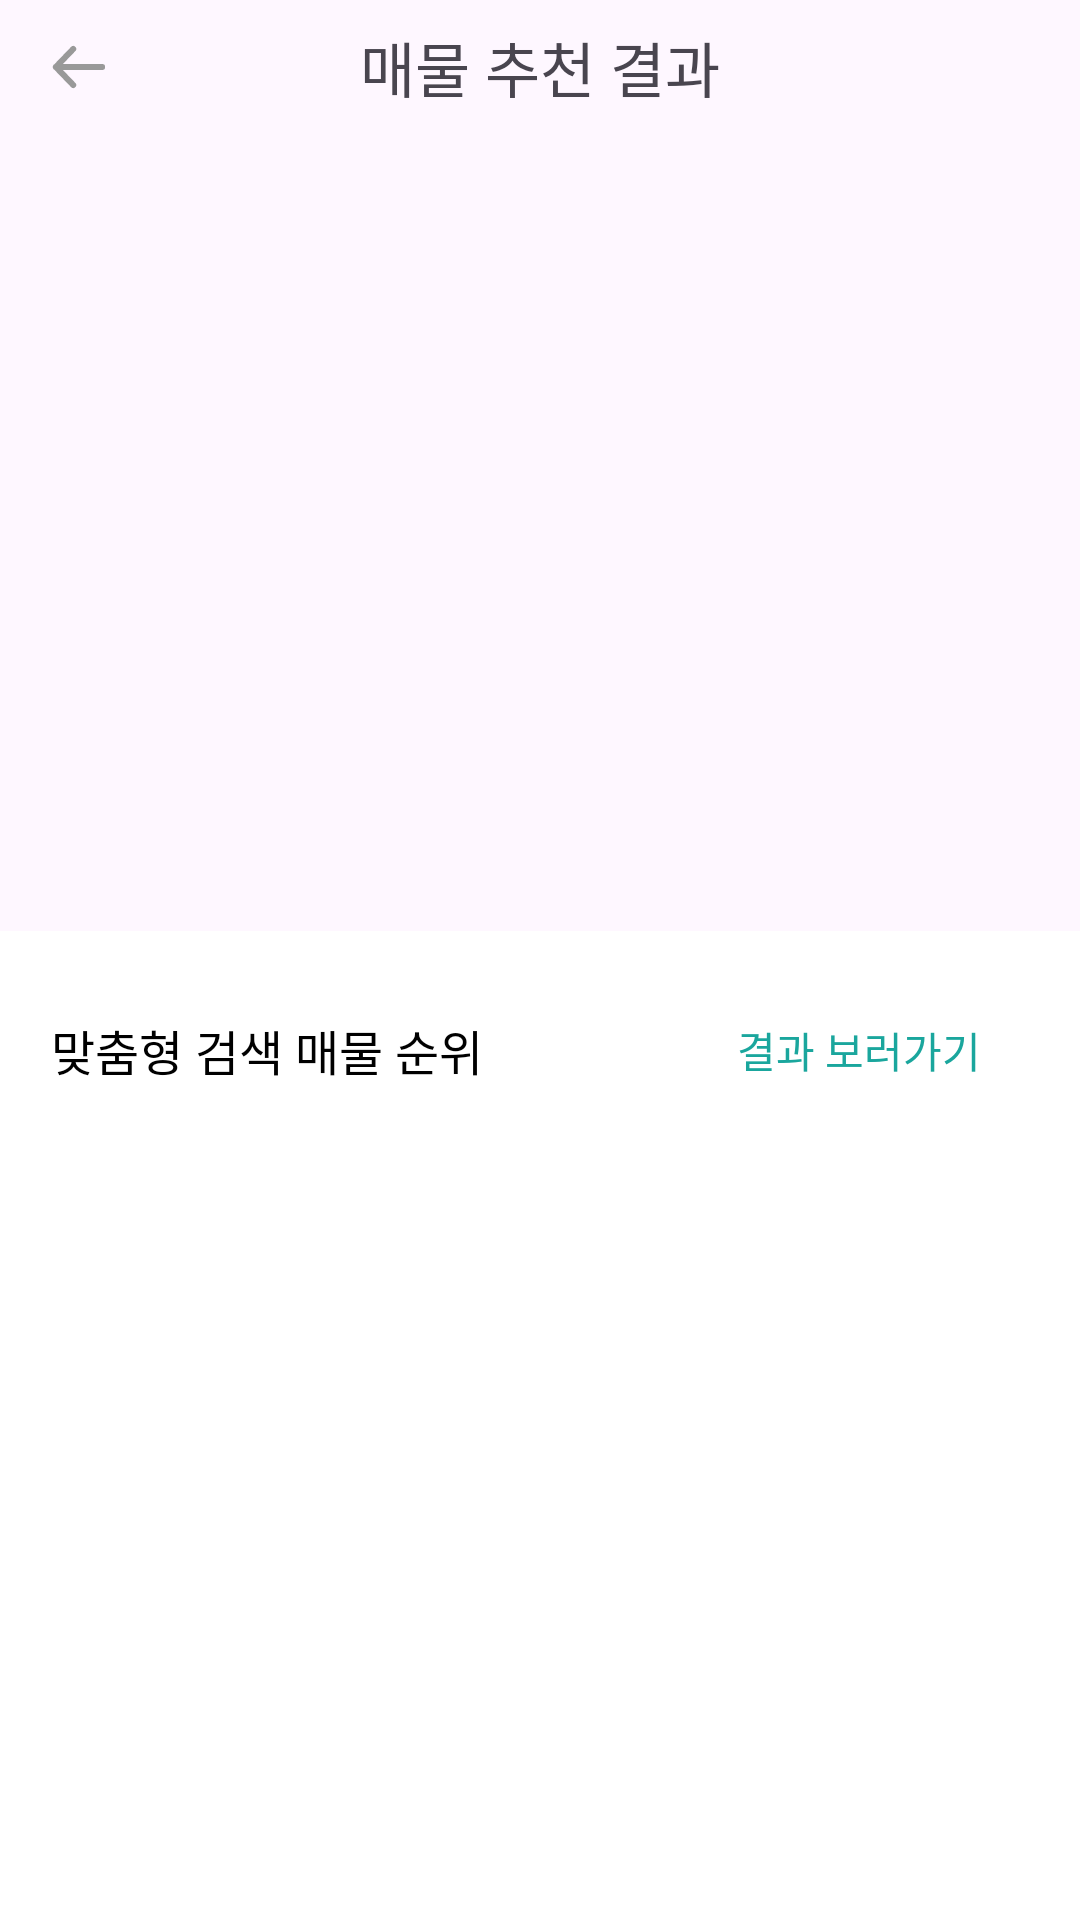

Produce the Android XML layout that renders to this screen, including the resource entries it uses.
<!-- AndroidManifest.xml: application theme Theme.FindHomes -->
<!-- res/layout/fragment_search_result.xml -->
<?xml version="1.0" encoding="utf-8"?>
<androidx.constraintlayout.widget.ConstraintLayout xmlns:android="http://schemas.android.com/apk/res/android"
    xmlns:app="http://schemas.android.com/apk/res-auto"
    xmlns:tools="http://schemas.android.com/tools"
    android:id="@+id/main"
    android:layout_width="match_parent"
    android:layout_height="match_parent"
    tools:context=".MainActivity">

    <androidx.constraintlayout.widget.Guideline
        android:id="@+id/gl_start"
        android:layout_width="wrap_content"
        android:layout_height="wrap_content"
        android:orientation="vertical"
        app:layout_constraintGuide_percent="0.04"/>

    <androidx.constraintlayout.widget.Guideline
        android:id="@+id/gl_end"
        android:layout_width="wrap_content"
        android:layout_height="wrap_content"
        android:orientation="vertical"
        app:layout_constraintGuide_percent="0.96"/>

    <androidx.constraintlayout.widget.ConstraintLayout
        android:id="@+id/cl_essential_top_bar"
        android:layout_width="0dp"
        android:layout_height="0dp"
        app:layout_constraintStart_toStartOf="@id/gl_start"
        app:layout_constraintEnd_toEndOf="@id/gl_end"
        app:layout_constraintTop_toTopOf="parent"
        app:layout_constraintHeight_percent="0.07">

        <ImageView
            android:id="@+id/iv_btn_back"
            app:layout_constraintStart_toStartOf="parent"
            app:layout_constraintTop_toTopOf="parent"
            app:layout_constraintBottom_toBottomOf="parent"
            android:src="@drawable/ic_btn_back"
            android:layout_width="wrap_content"
            android:layout_height="wrap_content"/>

        <TextView
            android:layout_width="wrap_content"
            android:layout_height="wrap_content"
            app:layout_constraintStart_toStartOf="parent"
            app:layout_constraintEnd_toEndOf="parent"
            app:layout_constraintTop_toTopOf="parent"
            app:layout_constraintBottom_toBottomOf="parent"
            android:textSize="20sp"
            android:text="@string/result_show_title"/>

    </androidx.constraintlayout.widget.ConstraintLayout>


    <androidx.constraintlayout.widget.ConstraintLayout
        android:id="@+id/cl_bottom_bar"
        android:layout_width="match_parent"
        android:layout_height="0dp"
        android:background="@color/white"
        app:layout_constraintDimensionRatio="360:330"
        android:paddingHorizontal="17dp"
        app:layout_constraintBottom_toBottomOf="parent">

        <TextView
            android:id="@+id/tv_result_show_title"
            android:layout_width="wrap_content"
            android:layout_height="wrap_content"
            app:layout_constraintTop_toTopOf="parent"
            app:layout_constraintStart_toStartOf="parent"
            android:layout_marginTop="28dp"
            android:text="@string/result_ranking"
            android:textSize="16sp"
            android:textColor="@color/black"
            android:fontFamily="@font/pretendard_semibold"/>

        <androidx.appcompat.widget.AppCompatButton
            android:id="@+id/btn_result_show"
            android:layout_width="wrap_content"
            android:layout_height="wrap_content"
            android:background="@drawable/button_inactive_100"
            app:layout_constraintTop_toTopOf="@id/tv_result_show_title"
            app:layout_constraintBottom_toBottomOf="@id/tv_result_show_title"
            app:layout_constraintEnd_toEndOf="parent"
            android:paddingVertical="8dp"
            android:paddingHorizontal="16dp"
            android:textColor="@color/button_color"
            android:text="@string/result_show"/>


        <androidx.recyclerview.widget.RecyclerView
            android:id="@+id/rv_result_ranking"
            android:layout_width="match_parent"
            android:layout_height="0dp"
            android:layout_marginTop="8dp"
            tools:listitem="@layout/item_result_ranking"
            app:layout_constraintTop_toBottomOf="@id/tv_result_show_title"
            app:layout_constraintBottom_toBottomOf="parent"/>


    </androidx.constraintlayout.widget.ConstraintLayout>


</androidx.constraintlayout.widget.ConstraintLayout>
<!-- res/layout/item_result_ranking.xml (included above) -->
<?xml version="1.0" encoding="utf-8"?>
<androidx.constraintlayout.widget.ConstraintLayout xmlns:android="http://schemas.android.com/apk/res/android"
    android:id="@+id/cl_ranking_item"
    android:layout_width="match_parent"
    android:layout_height="wrap_content"
    android:background="@drawable/rectangle_gray_16"
    android:backgroundTint="@color/white"
    android:padding="15dp"
    xmlns:app="http://schemas.android.com/apk/res-auto"
    android:layout_marginBottom="10dp"
    android:layout_marginHorizontal="20dp">

    <androidx.cardview.widget.CardView
        android:id="@+id/cv_ranking"
        android:layout_width="0dp"
        android:layout_height="0dp"
        android:layout_marginEnd="8dp"
        app:cardCornerRadius="16dp"
        app:cardElevation="0dp"
        app:layout_constraintTop_toTopOf="@id/cl_ranking_info"
        app:layout_constraintBottom_toBottomOf="@id/cl_ranking_info"
        app:layout_constraintStart_toStartOf="parent"
        app:layout_constraintDimensionRatio="1:1">

        <ImageView
            android:id="@+id/iv_ranking"
            android:layout_width="match_parent"
            android:layout_height="match_parent"
            android:src="@drawable/ic_search_house"
            android:scaleType="centerCrop"/>

    </androidx.cardview.widget.CardView>


    <androidx.constraintlayout.widget.ConstraintLayout
        android:id="@+id/cl_ranking_info"
        android:layout_width="0dp"
        android:layout_height="wrap_content"
        android:layout_marginStart="8dp"
        app:layout_constraintStart_toEndOf="@id/cv_ranking"
        app:layout_constraintEnd_toEndOf="parent"
        app:layout_constraintTop_toTopOf="parent">

        <TextView
            android:id="@+id/tv_ranking"
            android:text="0"
            android:textSize="16sp"
            android:fontFamily="@font/pretendard_semibold"
            app:layout_constraintTop_toTopOf="parent"
            app:layout_constraintStart_toStartOf="parent"
            android:layout_width="wrap_content"
            android:layout_height="wrap_content"/>

        <TextView
            android:id="@+id/tv_ranking_text"
            android:layout_width="wrap_content"
            android:layout_height="wrap_content"
            android:textSize="16sp"
            android:text="@string/result_ranking_kor"
            android:fontFamily="@font/pretendard_semibold"
            app:layout_constraintTop_toTopOf="@id/tv_ranking"
            app:layout_constraintStart_toEndOf="@id/tv_ranking"/>

        <TextView
            android:id="@+id/tv_ranking_price_type"
            app:layout_constraintTop_toTopOf="parent"
            app:layout_constraintStart_toEndOf="@id/tv_ranking_text"
            android:text="매매"
            android:textSize="16sp"
            android:layout_marginStart="6dp"
            android:fontFamily="@font/pretendard_semibold"
            android:layout_width="wrap_content"
            android:layout_height="wrap_content"/>

        <TextView
            android:id="@+id/tv_ranking_price"
            app:layout_constraintTop_toTopOf="parent"
            app:layout_constraintStart_toEndOf="@id/tv_ranking_price_type"
            android:text="200억 000만원"
            android:layout_marginStart="4dp"
            android:textSize="16sp"
            android:fontFamily="@font/pretendard_semibold"
            android:layout_width="wrap_content"
            android:layout_height="wrap_content"/>

        <TextView
            android:id="@+id/tv_ranking_detail_1"
            app:layout_constraintTop_toBottomOf="@id/tv_ranking_price_type"
            app:layout_constraintStart_toStartOf="parent"
            android:text="+ 디테일2"
            android:maxLines="1"
            android:textColor="@color/body_3"
            android:textSize="14sp"
            android:fontFamily="@font/pretendard_regular"
            android:layout_marginTop="4dp"
            android:layout_width="wrap_content"
            android:layout_height="wrap_content"/>

        <TextView
            android:id="@+id/tv_ranking_detail_2"
            app:layout_constraintTop_toBottomOf="@id/tv_ranking_detail_1"
            app:layout_constraintStart_toStartOf="parent"
            android:text="+ 디테일1"
            android:maxLines="1"
            android:textSize="14sp"
            android:textColor="@color/body_1"
            android:fontFamily="@font/pretendard_regular"
            android:layout_marginTop="2dp"
            android:layout_width="wrap_content"
            android:layout_height="wrap_content"/>

        <TextView
            android:id="@+id/tv_ranking_detail_3"
            app:layout_constraintTop_toBottomOf="@id/tv_ranking_detail_2"
            app:layout_constraintStart_toStartOf="parent"
            android:text="+ 디테일1"
            android:textSize="14sp"
            android:maxLines="1"
            android:textColor="@color/body_1"
            android:fontFamily="@font/pretendard_regular"
            android:layout_marginTop="2dp"
            android:layout_width="wrap_content"
            android:layout_height="wrap_content"/>

        <ImageView
            android:id="@+id/iv_ranking_heart"
            android:layout_width="0dp"
            android:layout_height="0dp"
            app:layout_constraintWidth_percent="0.1"
            app:layout_constraintDimensionRatio="1:1"
            app:layout_constraintEnd_toEndOf="parent"
            app:layout_constraintBottom_toBottomOf="parent"
            android:src="@drawable/ic_empty_heart"/>

    </androidx.constraintlayout.widget.ConstraintLayout>

</androidx.constraintlayout.widget.ConstraintLayout>
<!-- resources referenced by this layout -->
<resources>
  <color name="black">#FF000000</color>
  <color name="body_1">#9EA3B2</color>
  <color name="body_3">#767676</color>
  <color name="button_color">#1AA69D</color>
  <color name="white">#FFFFFFFF</color>
  <!-- drawable ic_btn_back (drawable) -->
  <vector xmlns:android="http://schemas.android.com/apk/res/android"
      android:width="24dp"
      android:height="24dp"
      android:viewportWidth="24"
      android:viewportHeight="24">
    <path
        android:pathData="M19.714,12H4.286M4.286,12L10.071,6M4.286,12L10.071,18"
        android:strokeLineJoin="round"
        android:strokeWidth="2"
        android:fillColor="#00000000"
        android:strokeColor="#999999"
        android:strokeLineCap="round"/>
  </vector>
  <!-- drawable ic_empty_heart (drawable) -->
  <vector xmlns:android="http://schemas.android.com/apk/res/android"
      android:width="16dp"
      android:height="16dp"
      android:viewportWidth="16"
      android:viewportHeight="16">
    <path
        android:strokeWidth="1"
        android:pathData="M13.894,3.074C13.553,2.733 13.149,2.463 12.704,2.278C12.259,2.094 11.782,1.999 11.3,1.999C10.819,1.999 10.342,2.094 9.897,2.278C9.452,2.463 9.047,2.733 8.707,3.074L8,3.78L7.294,3.074C6.606,2.386 5.673,1.999 4.7,1.999C3.728,1.999 2.795,2.386 2.107,3.074C1.419,3.761 1.033,4.694 1.033,5.667C1.033,6.64 1.419,7.572 2.107,8.26L2.814,8.967L8,14.154L13.187,8.967L13.894,8.26C14.234,7.92 14.505,7.515 14.689,7.07C14.873,6.626 14.968,6.149 14.968,5.667C14.968,5.185 14.873,4.708 14.689,4.263C14.505,3.818 14.234,3.414 13.894,3.074Z"
        android:strokeLineJoin="round"
        android:fillColor="#00000000"
        android:strokeColor="#000000"
        android:strokeLineCap="round"/>
  </vector>
  <!-- drawable ic_search_house: png bitmap (drawable, 6237 bytes) -->
  <!-- drawable rectangle_gray_16 (drawable) -->
  <?xml version="1.0" encoding="utf-8"?>
  <shape xmlns:android="http://schemas.android.com/apk/res/android">
      <solid android:color="@color/button_non_color"/>
      <corners android:radius="16dp"/>
  </shape>
  <string name="result_ranking">맞춤형 검색 매물 순위</string>
  <string name="result_ranking_kor">위</string>
  <string name="result_show">결과 보러가기</string>
  <string name="result_show_title">매물 추천 결과</string>
  <style name="Theme.FindHomes" parent="Base.Theme.FindHomes" />
  <color name="button_non_color">#E9E9E9</color>
  <style name="Base.Theme.FindHomes" parent="Theme.Material3.Light.NoActionBar">
          
          
          <item name="colorPrimary">@color/white</item>
          <item name="android:windowTranslucentStatus">true</item>
      </style>
</resources>
